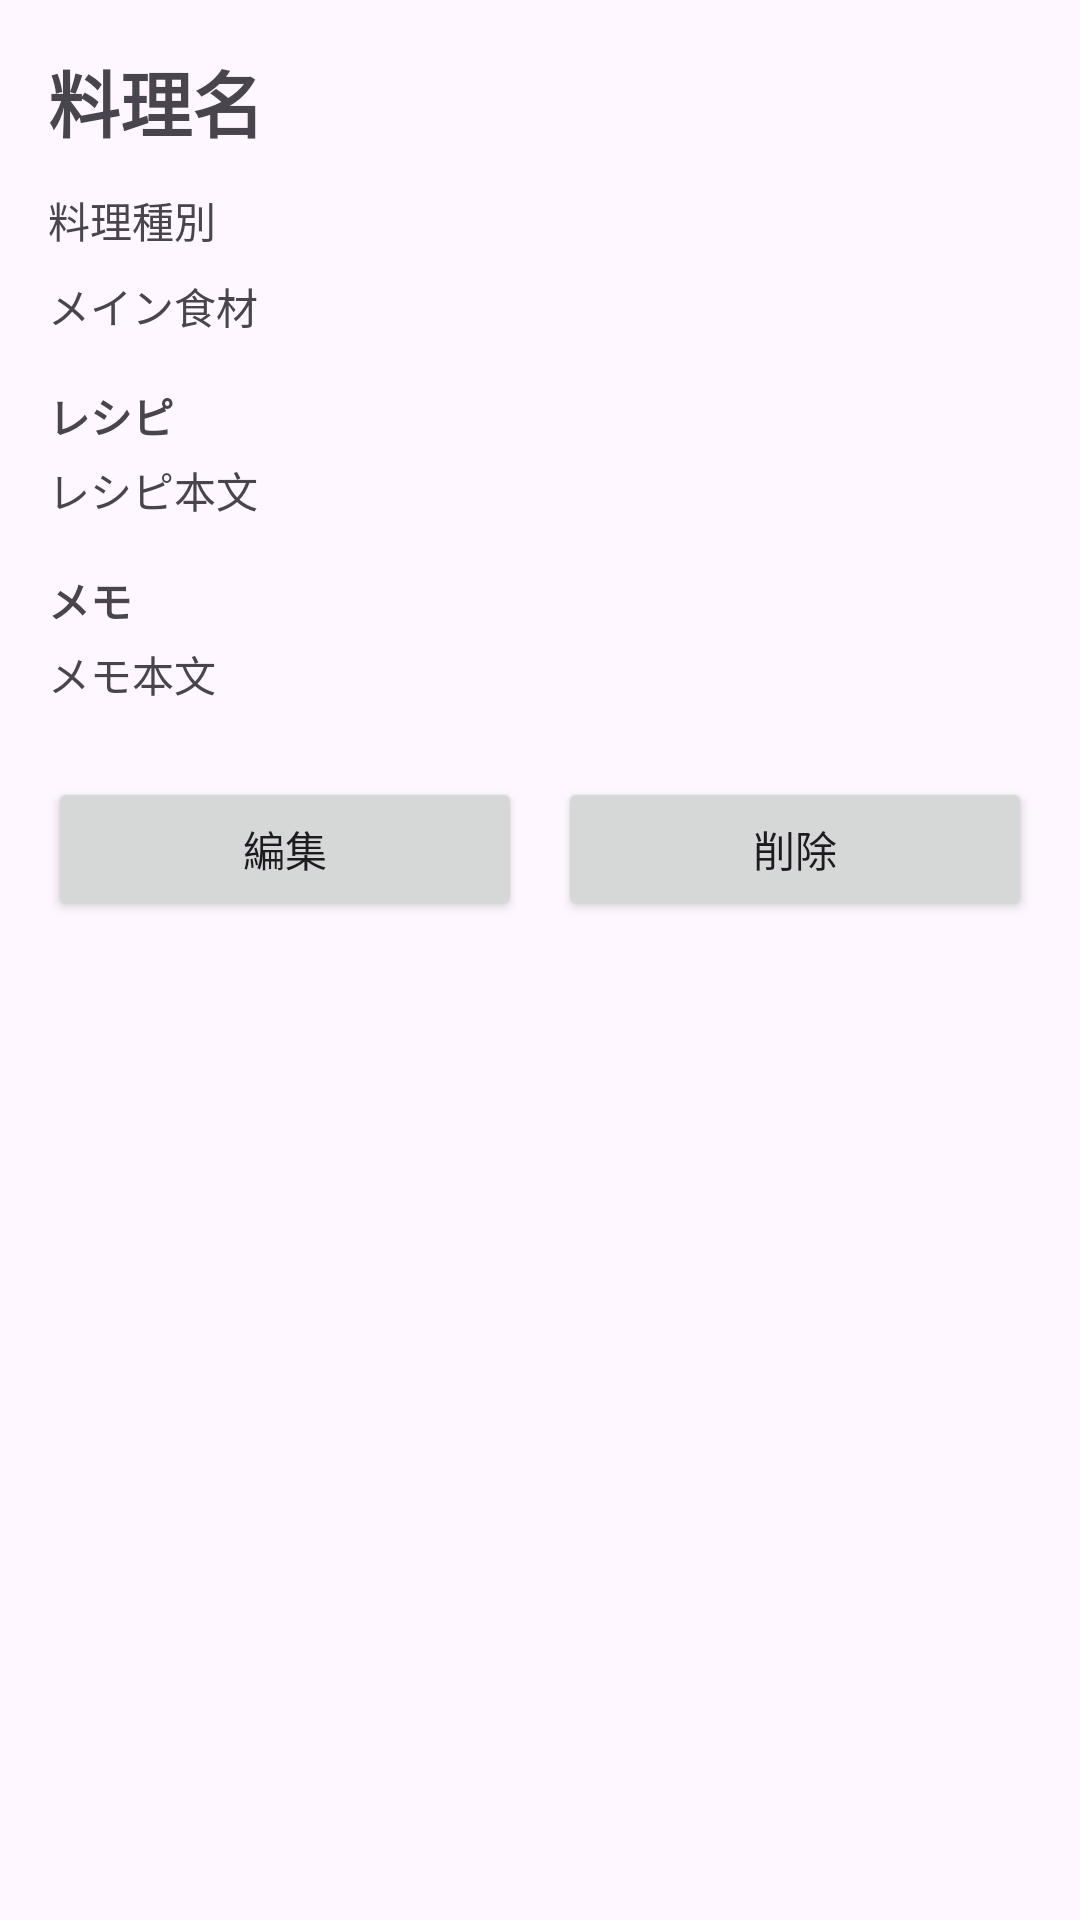

Reconstruct the res/layout file that produces this screen, plus the resources it refers to.
<!-- AndroidManifest.xml: application theme Theme.RecipeLog -->
<!-- res/layout/activity_recipe_detail.xml -->
<?xml version="1.0" encoding="utf-8"?>
<ScrollView xmlns:android="http://schemas.android.com/apk/res/android"
    android:layout_width="match_parent"
    android:layout_height="match_parent">

    <LinearLayout
        android:layout_width="match_parent"
        android:layout_height="wrap_content"
        android:orientation="vertical"
        android:padding="16dp">

        <TextView
            android:id="@+id/textRecipeName"
            android:layout_width="match_parent"
            android:layout_height="wrap_content"
            android:text="料理名"
            android:textSize="24sp"
            android:textStyle="bold" />

        <TextView
            android:id="@+id/textCategory"
            android:layout_width="match_parent"
            android:layout_height="wrap_content"
            android:layout_marginTop="12dp"
            android:text="料理種別" />

        <TextView
            android:id="@+id/textMainIngredient"
            android:layout_width="match_parent"
            android:layout_height="wrap_content"
            android:layout_marginTop="8dp"
            android:text="メイン食材" />

        <TextView
            android:layout_width="match_parent"
            android:layout_height="wrap_content"
            android:layout_marginTop="16dp"
            android:text="レシピ"
            android:textStyle="bold" />

        <TextView
            android:id="@+id/textRecipeText"
            android:layout_width="match_parent"
            android:layout_height="wrap_content"
            android:layout_marginTop="4dp"
            android:text="レシピ本文" />

        <TextView
            android:layout_width="match_parent"
            android:layout_height="wrap_content"
            android:layout_marginTop="16dp"
            android:text="メモ"
            android:textStyle="bold" />

        <TextView
            android:id="@+id/textMemo"
            android:layout_width="match_parent"
            android:layout_height="wrap_content"
            android:layout_marginTop="4dp"
            android:text="メモ本文" />

        <LinearLayout
            android:layout_width="match_parent"
            android:layout_height="wrap_content"
            android:layout_marginTop="24dp"
            android:orientation="horizontal">

            <Button
                android:id="@+id/buttonEditRecipe"
                android:layout_width="0dp"
                android:layout_height="wrap_content"
                android:layout_weight="1"
                android:text="編集" />

            <Button
                android:id="@+id/buttonDeleteRecipe"
                android:layout_width="0dp"
                android:layout_height="wrap_content"
                android:layout_marginStart="12dp"
                android:layout_weight="1"
                android:text="削除" />

        </LinearLayout>

    </LinearLayout>

</ScrollView>
<!-- resources referenced by this layout -->
<resources>
  <style name="Theme.RecipeLog" parent="Base.Theme.RecipeLog" />
  <style name="Base.Theme.RecipeLog" parent="Theme.Material3.DayNight.NoActionBar">
          
          
      </style>
</resources>
